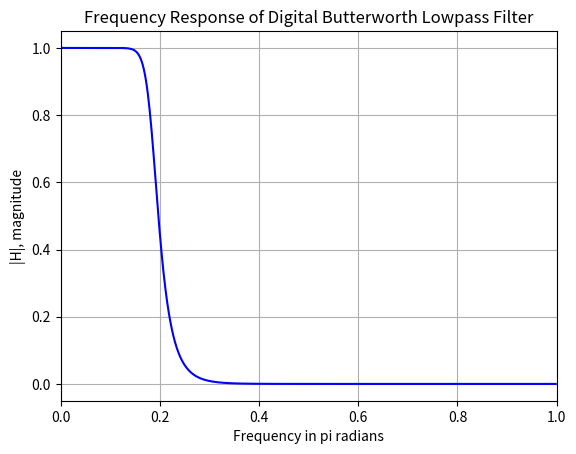
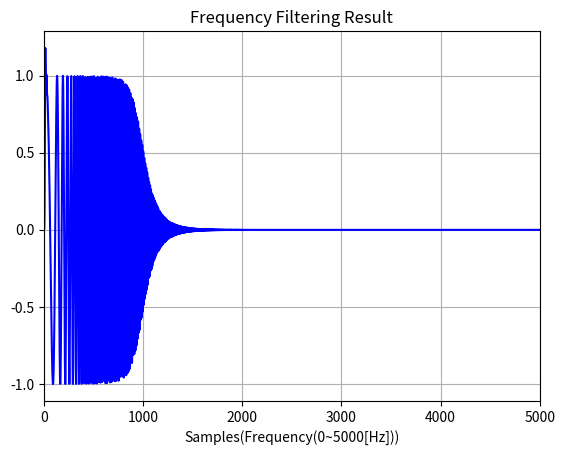

Here is the Python script that generated these plots, in order:
import numpy as np
import matplotlib.pyplot as plt
from scipy import signal
from scipy.signal import chirp
from matplotlib import patches, rcParams

def Frequency_response_Signal_filtering(b,a):
    system=[b,a,1] #1은 초간격
    n,hn=signal.dimpulse(system) #결과값 hn은 파이썬 배열로 나옴, 이를 numpy 배열로 바꿔줘야 수학적 연산등이 가능
    hn=np.asarray(hn).squeeze() #squeeze는 불필요한 차원 없애기

    t=np.linspace(0,1,5000)
    xn=chirp(t, f0=10, t1=0.2, f1=500, method="linear")
    yn=np.convolve(hn,xn) #filter의 impulse함수와 입력 xn을 필터링(컨볼루션)

    plt.plot(yn,"b"); plt.xlim(0,5000)
    plt.title("Frequency Filtering Result")
    plt.xlabel("Samples(Frequency(0~5000[Hz]))")
    plt.grid()

np.set_printoptions(precision=3, suppress=True)

wp=0.2*np.pi #DT에서 passband cutoff frequency
ws=0.3*np.pi #DT에서 stopband cutoff frequency
Rp=7 #passband에서 ripple parameter [dB]
As=40
T=1 #Td
Fs=1/T #sampling frequency

OmegaP=(2/T)*np.tan(wp/2); print(f"wp={wp:.3f} = {wp/np.pi:.3f}pi")
OmegaS=(2/T)*np.tan(ws/2); print(f"ws={ws:.3f} = {ws/np.pi:.3f}pi")

print("\n", "-------------Filter order, Cutoff frequency-------------")
N,wc=signal.buttord(OmegaP,OmegaS,Rp,As,analog=True)
print(f'Filter Order N={N}')
print(f"cutoff frequency wc = {wc}")

print("\n", "-----------------Analog Filter----------------")
b,a=signal.butter(N,wc,"lowpass", analog=True)
print(f"Numerator coefficient of system function Ha(s) = {b}")
print(f"Denominator coefficient of system function Ha(s) = {a}")

print("\n", "-----------------Digital Filter(Direct type)-------------")
d,c=signal.bilinear(b,a,Fs)
print(f"Numerator coefficient of system function H(z)={d}")
print(f"Denominator coefficient of system function H(z)={c}")

plt.figure(1)
Omega,H=signal.freqz(d,c)
plt.plot(Omega/np.pi, np.abs(H), "blue"); plt.grid(); plt.xlim(0,1)
plt.title("Frequency Response of Digital Butterworth Lowpass Filter")
plt.xlabel("Frequency in pi radians")
plt.ylabel("|H|, magnitude")

plt.figure(2)
Frequency_response_Signal_filtering(d,c)

plt.show()